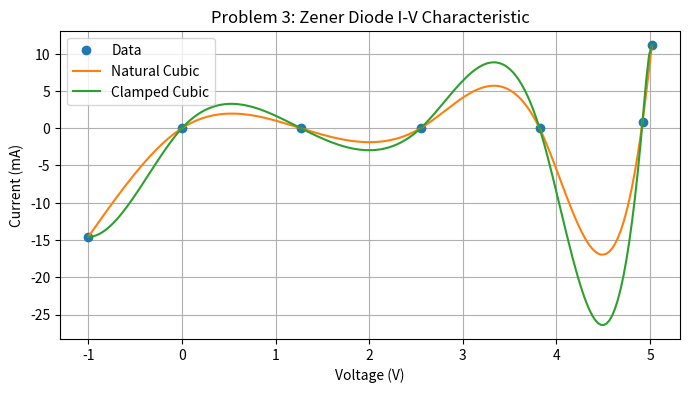
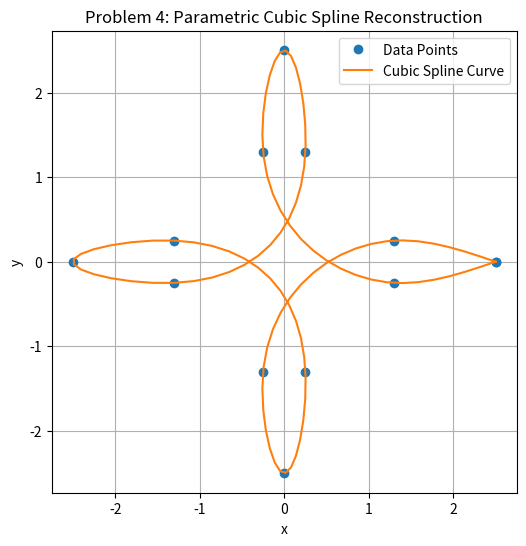

Reproduce these figures in Python, in order.
import numpy as np
import matplotlib.pyplot as plt
from scipy.interpolate import CubicSpline, splrep, splev
from scipy.integrate import quad

# Problem 1: Linear spline interpolation for rocket velocity at t=16
t1 = np.array([0, 10, 15, 20, 22.5, 30])
v1 = np.array([0, 227.04, 362.78, 517.35, 602.97, 901.67])
v16_linear = np.interp(16, t1, v1)
print(f"Problem 1: Velocity at t=16 (linear spline) = {v16_linear:.4f} m/s")

# Problem 2: Quadratic spline interpolation for rocket
# We fit a quadratic spline using scipy's splrep (k=2)
t2, v2 = t1, v1
tck2 = splrep(t2, v2, k=2)
v16_quad = splev(16, tck2)
# Approximate acceleration as derivative of spline
# For quadratic, derivative is linear per interval; approximate via finite diff
dv_dt = splev(16, tck2, der=1)
# Distance covered between t=11 and t=16 via numerical integration of spline
dist_11_16 = quad(lambda x: splev(x, tck2), 11, 16)[0]

print(f"Problem 2: Velocity at t=16 (quadratic spline) = {v16_quad:.4f} m/s")
print(f"Acceleration at t=16 ≈ {dv_dt:.4f} m/s²")
print(f"Distance covered between t=11 and t=16 ≈ {dist_11_16:.4f} m")

# Problem 3: Cubic splines (natural and clamped) for zener diode I-V data
V = np.array([-1.00, 0.00, 1.27, 2.55, 3.82, 4.92, 5.02])
I = np.array([-14.58, 0.00, 0.00, 0.00, 0.00, 0.88, 11.17])

cs_natural = CubicSpline(V, I, bc_type='natural')
# For clamped, approximate endpoint slopes as zero
cs_clamped = CubicSpline(V, I, bc_type=((1, 0.0), (1, 0.0)))

V_fine = np.linspace(V.min(), V.max(), 200)
I_nat = cs_natural(V_fine)
I_clamped = cs_clamped(V_fine)

plt.figure(figsize=(8, 4))
plt.plot(V, I, 'o', label='Data')
plt.plot(V_fine, I_nat, label='Natural Cubic')
plt.plot(V_fine, I_clamped, label='Clamped Cubic')
plt.xlabel('Voltage (V)')
plt.ylabel('Current (mA)')
plt.title('Problem 3: Zener Diode I-V Characteristic')
plt.legend()
plt.grid(True)

# Problem 4: Parametric cubic spline reconstruction of a closed curve
x = np.array([2.5, 1.3, -0.25, 0, 0.25, -1.3, -2.5, -1.3, 0.25, 0, -0.25, 1.3, 2.5])
y = np.array([0, -0.25, 1.3, 2.5, 1.3, -0.25, 0, 0.25, -1.3, -2.5, -1.3, 0.25, 0])
# Compute chord-length parameter t
diffs = np.sqrt(np.diff(x)**2 + np.diff(y)**2)
t4 = np.concatenate([[0], np.cumsum(diffs)])
# Natural cubic splines for x(t) and y(t)
cs_x = CubicSpline(t4, x, bc_type='natural')
cs_y = CubicSpline(t4, y, bc_type='natural')
t_fine = np.linspace(t4[0], t4[-1], 100)
x_fine = cs_x(t_fine)
y_fine = cs_y(t_fine)

plt.figure(figsize=(6, 6))
plt.plot(x, y, 'o', label='Data Points')
plt.plot(x_fine, y_fine, '-', label='Cubic Spline Curve')
plt.xlabel('x')
plt.ylabel('y')
plt.title('Problem 4: Parametric Cubic Spline Reconstruction')
plt.axis('equal')
plt.legend()
plt.grid(True)

plt.show()
